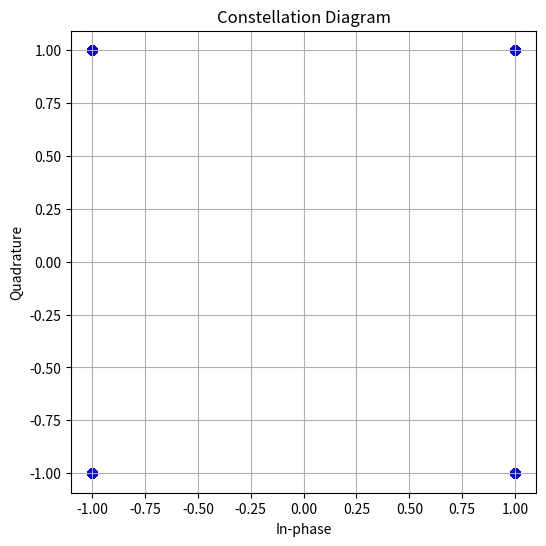
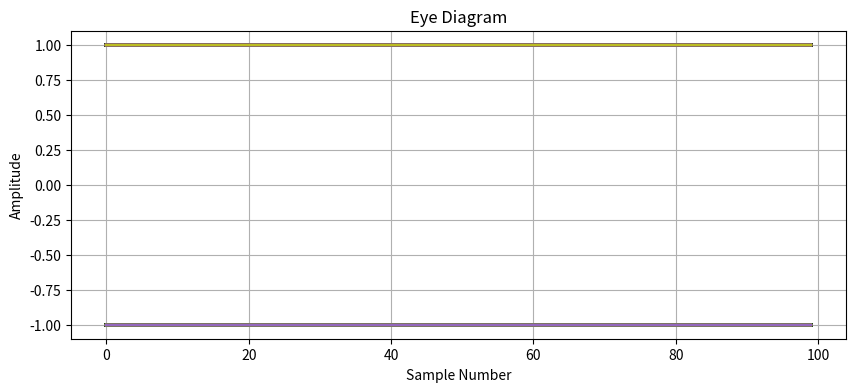

Write the Python code that produced these figures, in order. (Note: this script raises an exception after producing the figures.)
import numpy as np
import matplotlib.pyplot as plt
from scipy import signal

# Function to create and display constellation diagram
def plot_constellation(data, title='Constellation Diagram'):
    plt.figure(figsize=(6, 6))
    plt.scatter(np.real(data), np.imag(data), color='blue')
    plt.title(title)
    plt.xlabel('In-phase')
    plt.ylabel('Quadrature')
    plt.grid()
    plt.axis('equal')
    plt.show()

# Function to create and display eye diagram
def plot_eye_diagram(signal, title='Eye Diagram', samples_per_symbol=100):
    plt.figure(figsize=(10, 4))
    for i in range(0, len(signal) - samples_per_symbol, samples_per_symbol):
        plt.plot(signal[i:i + samples_per_symbol])
    plt.title(title)
    plt.xlabel('Sample Number')
    plt.ylabel('Amplitude')
    plt.grid()
    plt.show()

# Function to create and display Power Spectral Density (PSD)
def plot_psd(signal, title='Power Spectral Density'):
    plt.figure(figsize=(8, 4))
    f, Pxx = signal.welch(signal, fs=1.0, nperseg=256)
    plt.semilogy(f, Pxx)
    plt.title(title)
    plt.xlabel('Frequency')
    plt.ylabel('PSD (V**2/Hz)')
    plt.grid()
    plt.show()

# Function to create and display BER curve
def plot_ber_curve(snr_db, ber, title='BER Curve'):
    plt.figure(figsize=(8, 4))
    plt.semilogy(snr_db, ber, marker='o')
    plt.title(title)
    plt.xlabel('SNR (dB)')
    plt.ylabel('BER')
    plt.grid()
    plt.show()

# Example data generation

# Generate random QPSK symbols
num_symbols = 1000
data = (np.random.randint(0, 2, num_symbols) * 2 - 1) + 1j * (np.random.randint(0, 2, num_symbols) * 2 - 1)

# Plotting
plot_constellation(data)

# Eye diagram (example signal)
eye_signal = np.repeat(data, 100)
plot_eye_diagram(eye_signal)

# PSD
plot_psd(eye_signal)

# BER curve example data
snr_db = np.arange(0, 11, 1)
ber = np.exp(-0.1 * snr_db)
plot_ber_curve(snr_db, ber)
